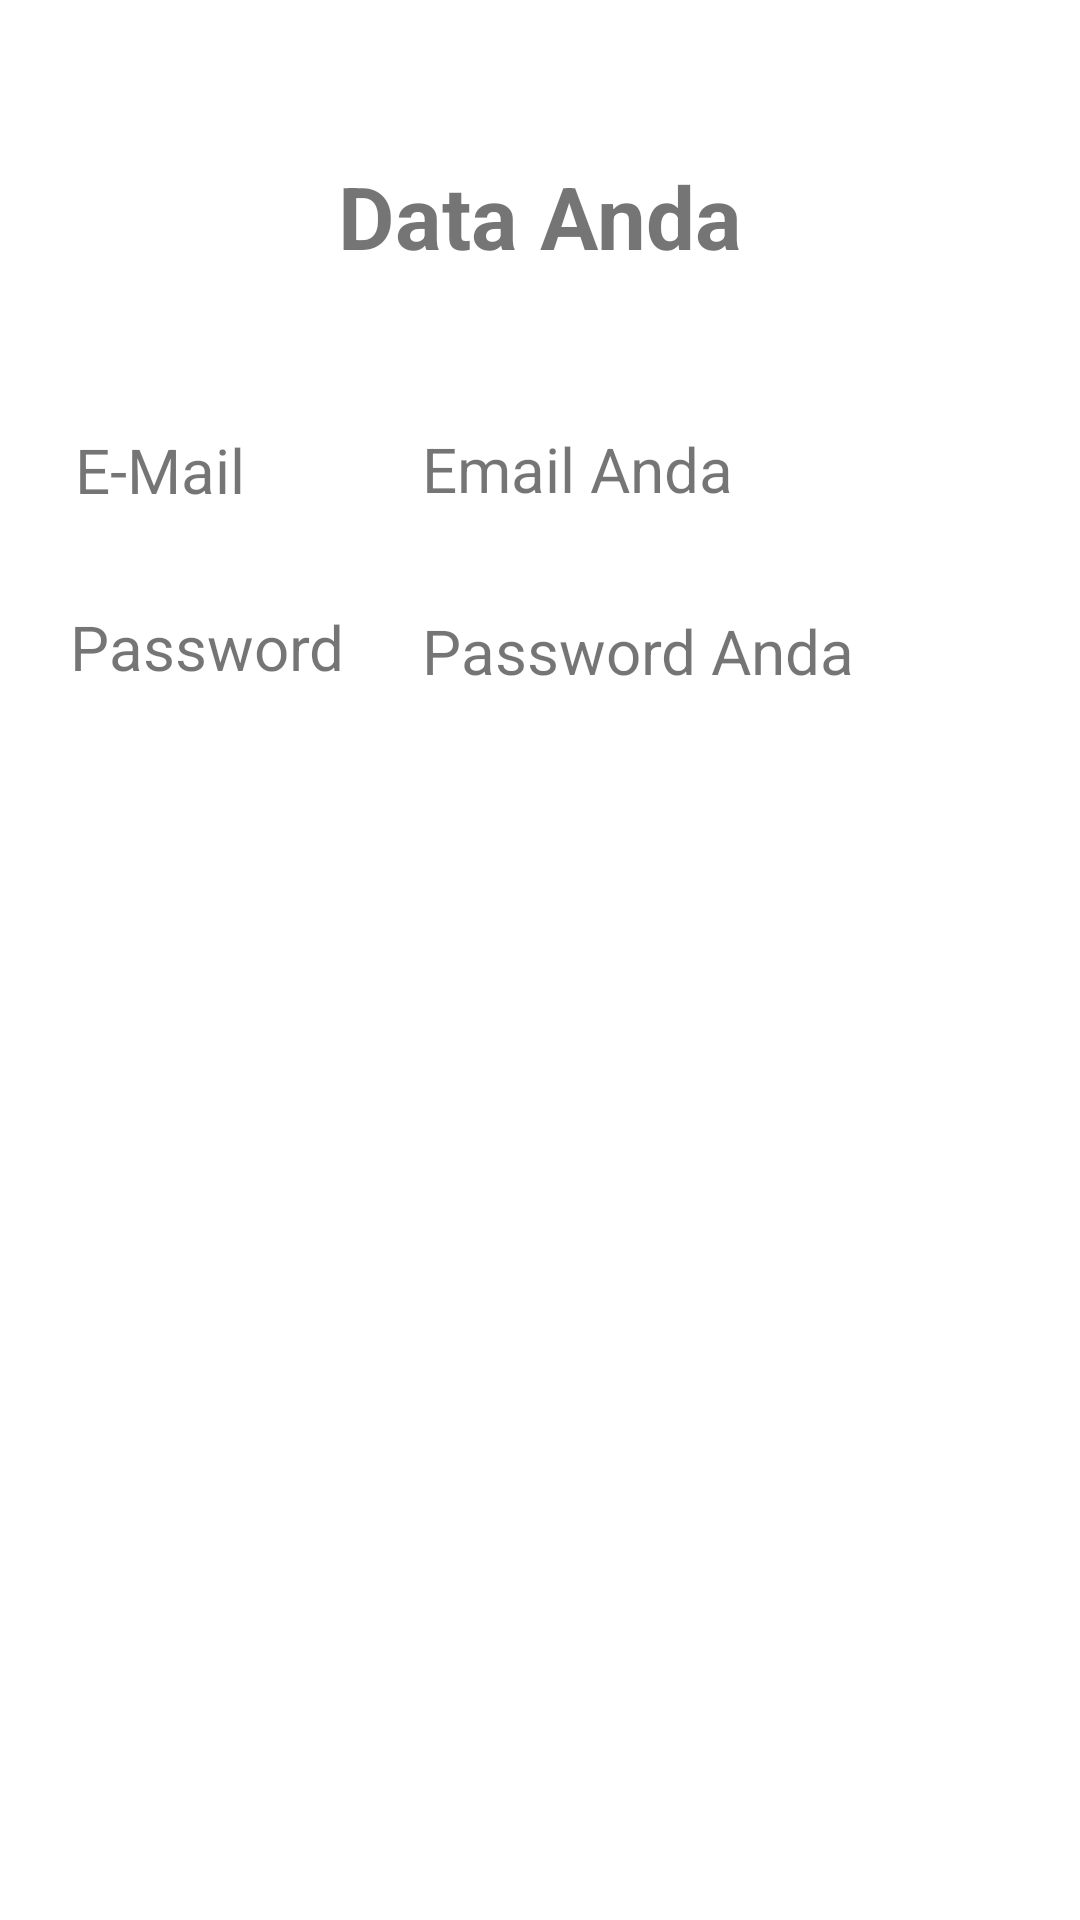

This screen was rendered from an Android layout file. Write that file and the resources it references.
<!-- AndroidManifest.xml: application theme Theme.Act1_ConstraintLayout -->
<!-- res/layout/page2.xml -->
<?xml version="1.0" encoding="utf-8"?>
<androidx.constraintlayout.widget.ConstraintLayout xmlns:android="http://schemas.android.com/apk/res/android"
    xmlns:app="http://schemas.android.com/apk/res-auto"
    xmlns:tools="http://schemas.android.com/tools"
    android:id="@+id/constraintLayout"
    android:layout_width="match_parent"
    android:layout_height="match_parent">

    <TextView
        android:id="@+id/textViewHasil"
        android:layout_width="192dp"
        android:layout_height="49dp"
        android:text="@string/dataView"
        android:textSize="14pt"
        android:textStyle="bold"
        android:textAlignment="center"
        app:layout_constraintBottom_toBottomOf="parent"
        app:layout_constraintEnd_toEndOf="parent"
        app:layout_constraintHorizontal_bias="0.498"
        app:layout_constraintStart_toStartOf="parent"
        app:layout_constraintTop_toTopOf="parent"
        app:layout_constraintVertical_bias="0.089" />

    <TextView
        android:id="@+id/textEmailView"
        android:layout_width="95dp"
        android:layout_height="37dp"
        android:text="@string/mail"
        android:textSize="10pt"
        app:layout_constraintBottom_toBottomOf="parent"
        app:layout_constraintEnd_toEndOf="parent"
        app:layout_constraintHorizontal_bias="0.094"
        app:layout_constraintStart_toStartOf="parent"
        app:layout_constraintTop_toBottomOf="@+id/textViewHasil"
        app:layout_constraintVertical_bias="0.082" />

    <TextView
        android:id="@+id/textPassView"
        android:layout_width="113dp"
        android:layout_height="37dp"
        android:text="@string/pass"
        android:textSize="10pt"
        app:layout_constraintBottom_toBottomOf="parent"
        app:layout_constraintEnd_toEndOf="parent"
        app:layout_constraintHorizontal_bias="0.094"
        app:layout_constraintStart_toStartOf="parent"
        app:layout_constraintTop_toBottomOf="@+id/textEmailView"
        app:layout_constraintVertical_bias="0.052" />

    <TextView
        android:id="@+id/textResEmail"
        android:layout_width="202dp"
        android:layout_height="43dp"
        android:text="@string/dataMail"
        android:textSize="10pt"
        app:layout_constraintBottom_toBottomOf="parent"
        app:layout_constraintEnd_toEndOf="parent"
        app:layout_constraintHorizontal_bias="0.548"
        app:layout_constraintStart_toEndOf="@+id/textEmailView"
        app:layout_constraintTop_toBottomOf="@+id/textViewHasil"
        app:layout_constraintVertical_bias="0.082" />

    <TextView
        android:id="@+id/textResPass"
        android:layout_width="202dp"
        android:layout_height="43dp"
        android:text="@string/dataPass"
        android:textSize="10pt"
        app:layout_constraintBottom_toBottomOf="parent"
        app:layout_constraintEnd_toEndOf="parent"
        app:layout_constraintHorizontal_bias="0.547"
        app:layout_constraintStart_toEndOf="@+id/textEmailView"
        app:layout_constraintTop_toBottomOf="@+id/textResEmail"
        app:layout_constraintVertical_bias="0.043" />
</androidx.constraintlayout.widget.ConstraintLayout>
<!-- resources referenced by this layout -->
<resources>
  <string name="dataMail">Email Anda</string>
  <string name="dataPass">Password Anda</string>
  <string name="dataView">Data Anda</string>
  <string name="mail">E-Mail</string>
  <string name="pass">Password</string>
  <style name="Theme.Act1_ConstraintLayout" parent="Theme.MaterialComponents.DayNight.DarkActionBar">
          
          <item name="colorPrimary">@color/purple_500</item>
          <item name="colorPrimaryVariant">@color/purple_700</item>
          <item name="colorOnPrimary">@color/white</item>
          
          <item name="colorSecondary">@color/teal_200</item>
          <item name="colorSecondaryVariant">@color/teal_700</item>
          <item name="colorOnSecondary">@color/black</item>
          
          <item name="android:statusBarColor" tools:targetApi="l">?attr/colorPrimaryVariant</item>
          
      </style>
  <!-- not gathered from this repository: default colours our renderer supplied (Android Studio template values) -->
  <color name="purple_500">#FF6200EE</color>
  <color name="purple_700">#FF3700B3</color>
  <color name="teal_200">#FF03DAC5</color>
  <color name="teal_700">#FF018786</color>
  <color name="black">#FF000000</color>
  <color name="white">#FFFFFFFF</color>
</resources>
